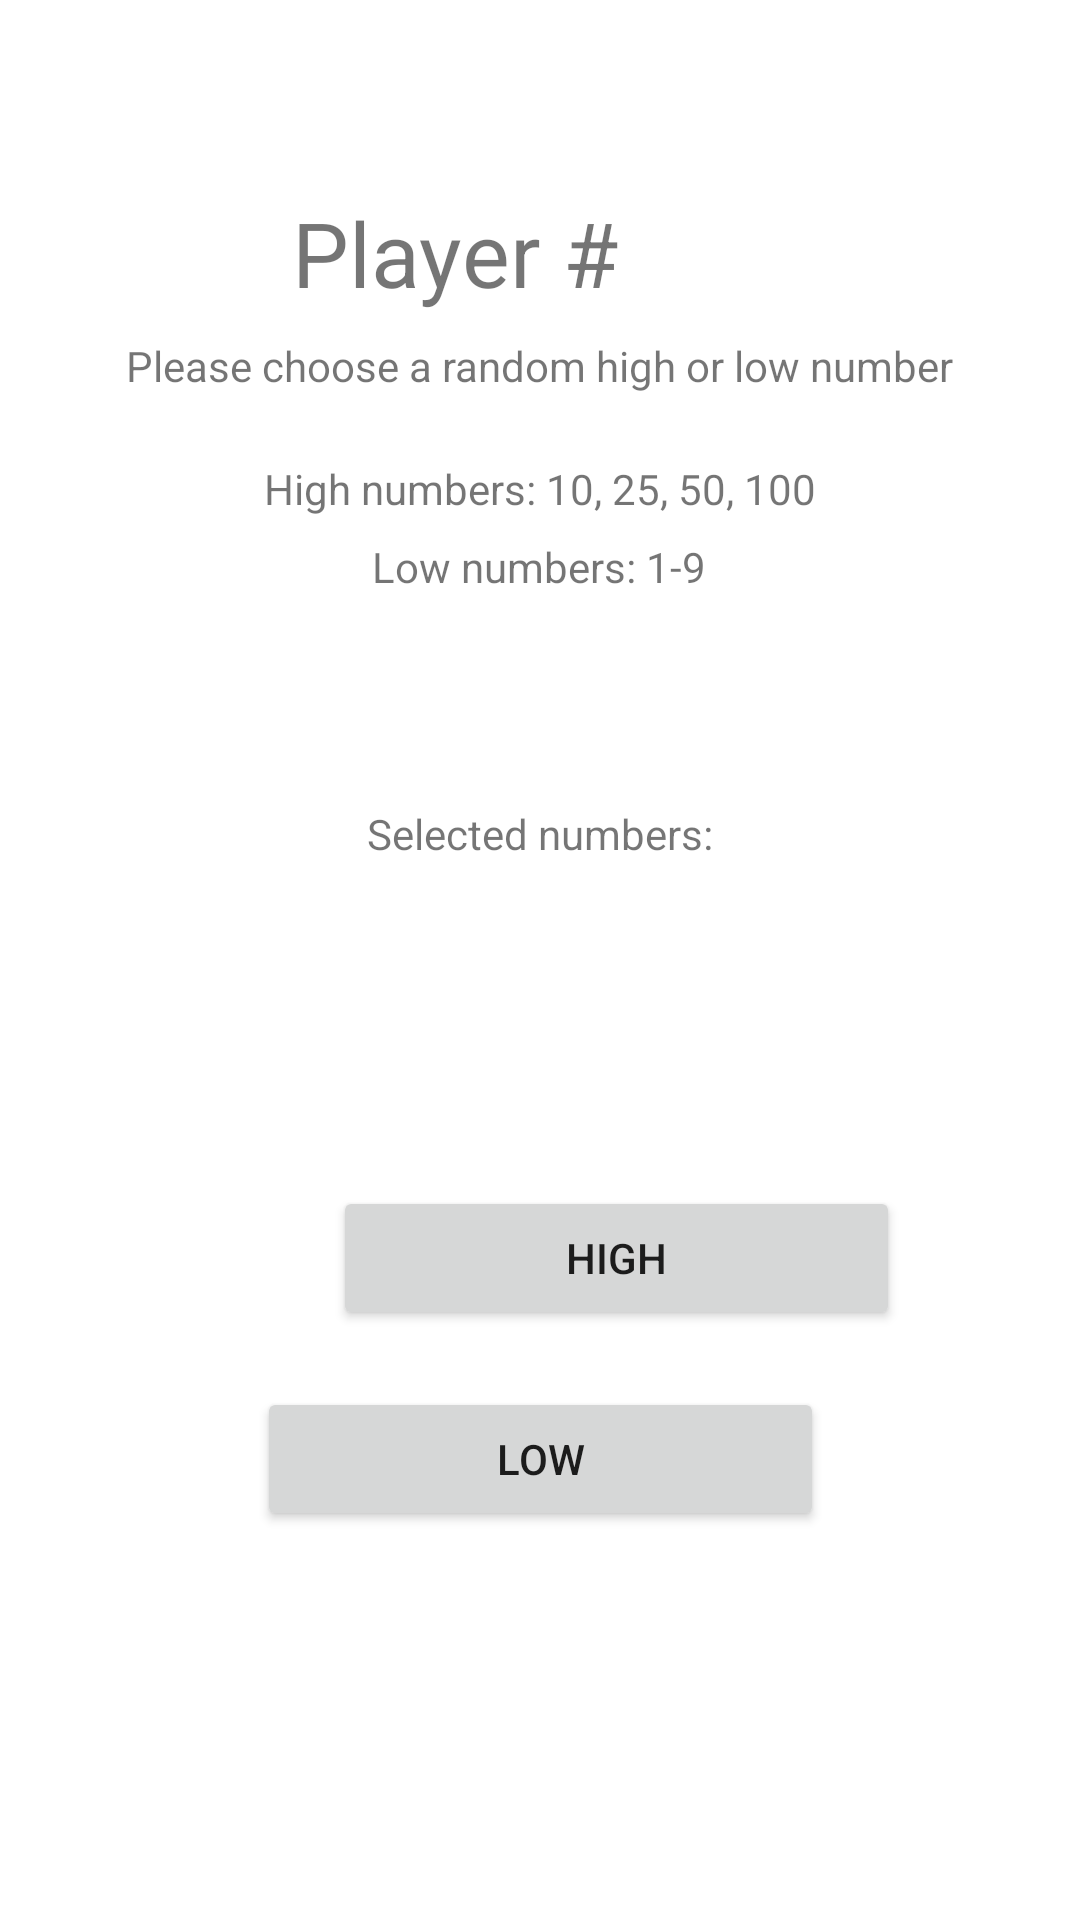

This screen was rendered from an Android layout file. Write that file and the resources it references.
<!-- AndroidManifest.xml: application theme Theme.NumbersAndLetters -->
<!-- res/layout/activity_numbers.xml -->
<?xml version="1.0" encoding="utf-8"?>
<androidx.constraintlayout.widget.ConstraintLayout xmlns:android="http://schemas.android.com/apk/res/android"
    xmlns:app="http://schemas.android.com/apk/res-auto"
    xmlns:tools="http://schemas.android.com/tools"
    android:layout_width="match_parent"
    android:layout_height="match_parent"
    tools:context=".NumbersActivity">

    <TextView
        android:id="@+id/textView"
        android:layout_width="wrap_content"
        android:layout_height="wrap_content"
        android:layout_marginStart="148dp"
        android:layout_marginLeft="148dp"
        android:layout_marginTop="64dp"
        android:layout_marginEnd="154dp"
        android:layout_marginRight="154dp"
        android:text="Player #"
        android:textSize="30dp"
        app:layout_constraintEnd_toEndOf="parent"
        app:layout_constraintHorizontal_bias="1.0"
        app:layout_constraintStart_toStartOf="parent"
        app:layout_constraintTop_toTopOf="parent" />

    <TextView
        android:id="@+id/textView2"
        android:layout_width="wrap_content"
        android:layout_height="wrap_content"
        android:layout_marginStart="67dp"
        android:layout_marginLeft="67dp"
        android:layout_marginTop="8dp"
        android:layout_marginEnd="67dp"
        android:layout_marginRight="67dp"
        android:text="Please choose a random high or low number"
        app:layout_constraintEnd_toEndOf="parent"
        app:layout_constraintStart_toStartOf="parent"
        app:layout_constraintTop_toBottomOf="@+id/textView" />

    <TextView
        android:id="@+id/textView3"
        android:layout_width="wrap_content"
        android:layout_height="wrap_content"
        android:layout_marginStart="113dp"
        android:layout_marginLeft="113dp"
        android:layout_marginTop="22dp"
        android:layout_marginEnd="113dp"
        android:layout_marginRight="113dp"
        android:text="High numbers: 10, 25, 50, 100"
        app:layout_constraintEnd_toEndOf="parent"
        app:layout_constraintStart_toStartOf="parent"
        app:layout_constraintTop_toBottomOf="@+id/textView2" />

    <TextView
        android:id="@+id/textView4"
        android:layout_width="wrap_content"
        android:layout_height="wrap_content"
        android:layout_marginStart="149dp"
        android:layout_marginLeft="149dp"
        android:layout_marginTop="7dp"
        android:layout_marginEnd="150dp"
        android:layout_marginRight="150dp"
        android:text="Low numbers: 1-9"
        app:layout_constraintEnd_toEndOf="parent"
        app:layout_constraintStart_toStartOf="parent"
        app:layout_constraintTop_toBottomOf="@+id/textView3" />

    <Button
        android:id="@+id/b_high_number"
        android:layout_width="189dp"
        android:layout_height="48dp"
        android:layout_marginStart="111dp"
        android:layout_marginLeft="111dp"
        android:layout_marginTop="108dp"
        android:layout_marginEnd="111dp"
        android:layout_marginRight="111dp"
        android:text="High"
        app:layout_constraintEnd_toEndOf="parent"
        app:layout_constraintHorizontal_bias="0.0"
        app:layout_constraintStart_toStartOf="parent"
        app:layout_constraintTop_toBottomOf="@+id/textView5" />

    <Button
        android:id="@+id/b_low_number"
        android:layout_width="189dp"
        android:layout_height="48dp"
        android:layout_marginStart="111dp"
        android:layout_marginLeft="111dp"
        android:layout_marginTop="19dp"
        android:layout_marginEnd="111dp"
        android:layout_marginRight="111dp"
        android:text="Low"
        app:layout_constraintEnd_toEndOf="parent"
        app:layout_constraintStart_toStartOf="parent"
        app:layout_constraintTop_toBottomOf="@+id/b_high_number" />

    <TextView
        android:id="@+id/textView5"
        android:layout_width="wrap_content"
        android:layout_height="wrap_content"
        android:layout_marginStart="147dp"
        android:layout_marginLeft="147dp"
        android:layout_marginTop="70dp"
        android:layout_marginEnd="147dp"
        android:layout_marginRight="147dp"
        android:text="Selected numbers:"
        app:layout_constraintEnd_toEndOf="parent"
        app:layout_constraintStart_toStartOf="parent"
        app:layout_constraintTop_toBottomOf="@+id/textView4" />

    <TextView
        android:id="@+id/tv_selected_numbers"
        android:layout_width="wrap_content"
        android:layout_height="wrap_content"
        android:layout_marginStart="205dp"
        android:layout_marginLeft="205dp"
        android:layout_marginTop="296dp"
        android:layout_marginEnd="206dp"
        android:layout_marginRight="206dp"
        android:text="Selected numbers will show here"
        app:layout_constraintEnd_toEndOf="parent"
        app:layout_constraintStart_toStartOf="parent"
        app:layout_constraintTop_toTopOf="parent" />

</androidx.constraintlayout.widget.ConstraintLayout>
<!-- resources referenced by this layout -->
<resources>
  <style name="Theme.NumbersAndLetters" parent="Theme.MaterialComponents.DayNight.DarkActionBar">
          
          <item name="colorPrimary">@color/purple_500</item>
          <item name="colorPrimaryVariant">@color/purple_700</item>
          <item name="colorOnPrimary">@color/white</item>
          
          <item name="colorSecondary">@color/teal_200</item>
          <item name="colorSecondaryVariant">@color/teal_700</item>
          <item name="colorOnSecondary">@color/black</item>
          
          <item name="android:statusBarColor" tools:targetApi="l">?attr/colorPrimaryVariant</item>
          
      </style>
  <color name="purple_500">#FF6200EE</color>
  <color name="purple_700">#FF3700B3</color>
  <color name="white">#FFFFFFFF</color>
  <color name="teal_200">#FF03DAC5</color>
  <color name="teal_700">#FF018786</color>
  <color name="black">#FF000000</color>
</resources>
